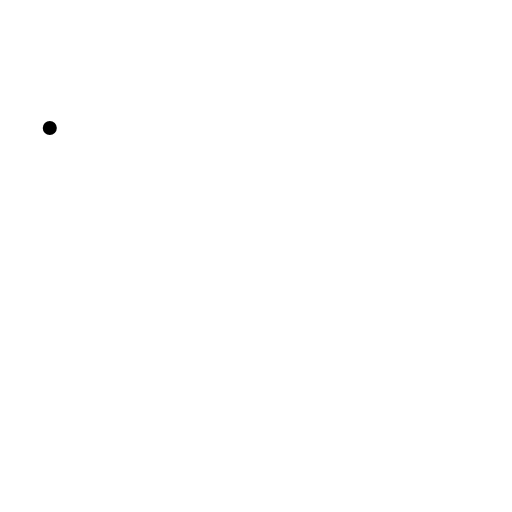
t = 0.00 s
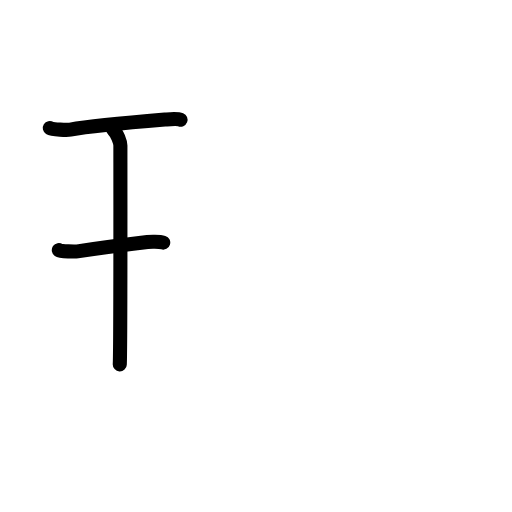
t = 2.40 s
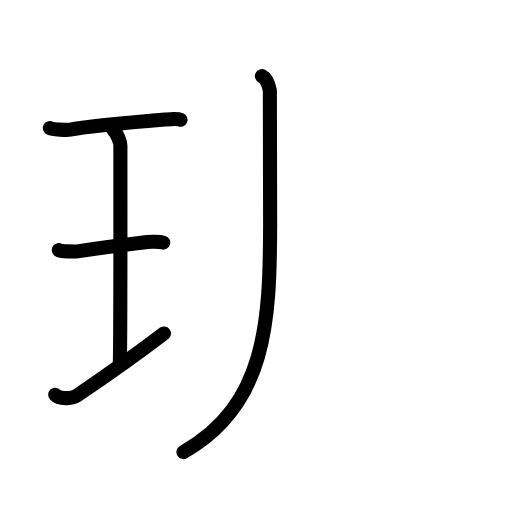
t = 4.80 s
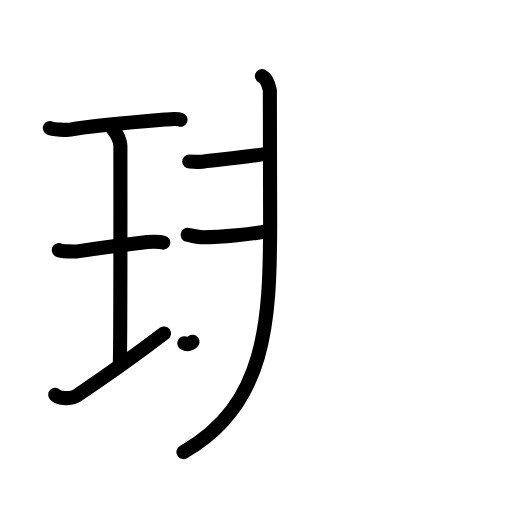
t = 7.20 s
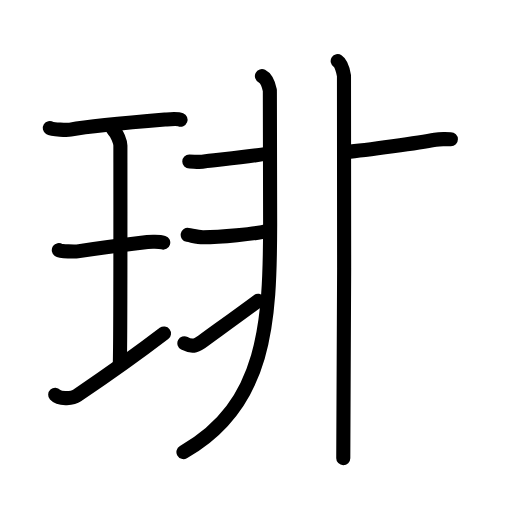
t = 9.60 s
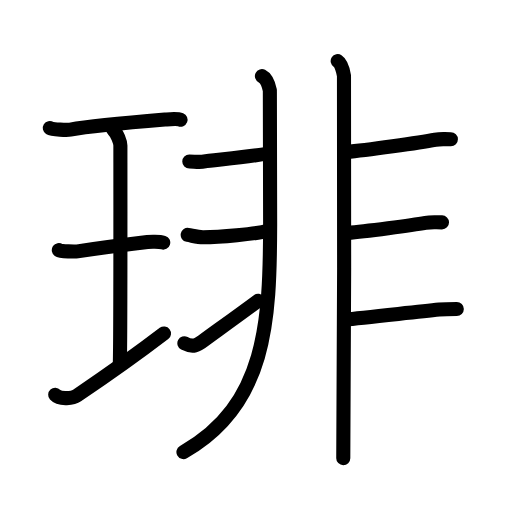
t = 12.00 s

The animated SVG that drew these frames (rendered in a browser with its animation timeline set to each time). Animation: 38 SMIL elements (animate=38); one cycle of 12.00 s.

<?xml version="1.0" encoding="UTF-8"?>
<!--
AniKanjiVG is licensed by CC-BY-SA Paul C. Sommerhoff (https://bitbucket.org/sommerhoff/anikanjivg).
AniKanjiVG uses KanjiVG which is licensed by CC-BY-SA Ulrich Apel (http://kanjivg.tagaini.net).
See also http://creativecommons.org/licenses/by-sa/3.0/
-->
<svg xmlns:kvg='http://kanjivg.tagaini.net' xmlns='http://www.w3.org/2000/svg' width='109' height='109' viewBox='0 0 109 109' style='fill:none;stroke:#000000;stroke-width:3;stroke-linecap:round;stroke-linejoin:round;' id="kvg:kanji_07432"><g id="kvg:07432" kvg:element="琲"><g id="kvg:07432-g1" kvg:element="王" kvg:original="玉" kvg:partial="true" kvg:position="left" kvg:radical="general"><path id="kvg:07432-s1" kvg:type="㇐" d="M10.6,27.25c0.59,0.37,3.78,0.45,4.37,0.34c2.77-0.5,13.5-1.59,20.14-2.14c0.91-0.07,2.58-0.26,3.33,0.04"><animate attributeName="d" begin="0.0s" dur="0.3333333333333333s" from="M10.6,27.25C10.6,27.25,10.6,27.25,10.6,27.25" to="M10.6,27.25c0.59,0.37,3.78,0.45,4.37,0.34" />
<animate attributeName="d" begin="0.3333333333333333s" dur="0.3333333333333333s" from="M10.6,27.25c0.59,0.37,3.78,0.45,4.37,0.34c0,0,0,0,0,0,0" to="M10.6,27.25c0.59,0.37,3.78,0.45,4.37,0.34c2.77-0.5,13.5-1.59,20.14-2.14" />
<animate attributeName="d" begin="0.6666666666666666s" dur="0.3333333333333333s" from="M10.6,27.25c0.59,0.37,3.78,0.45,4.37,0.34c2.77-0.5,13.5-1.59,20.14-2.14c0,0,0,0,0,0,0" to="M10.6,27.25c0.59,0.37,3.78,0.45,4.37,0.34c2.77-0.5,13.5-1.59,20.14-2.14c0.91-0.07,2.58-0.26,3.33,0.04" />
</path>
<path id="kvg:07432-s2" kvg:type="㇑a" d="M24.05,27.52c0.93,0.88,1.58,2.78,1.58,3.48c0,5.95,0.05,42.62-0.13,46.57"><animate attributeName="d" begin="1.0s" dur="0.5s" from="M24.05,27.52C24.05,27.52,24.05,27.52,24.05,27.52" to="M24.05,27.52c0.93,0.88,1.58,2.78,1.58,3.48" />
<animate attributeName="d" begin="1.5s" dur="0.5s" from="M24.05,27.52c0.93,0.88,1.58,2.78,1.58,3.48c0,0,0,0,0,0,0" to="M24.05,27.52c0.93,0.88,1.58,2.78,1.58,3.48c0,5.95,0.05,42.62-0.13,46.57" />
<animate attributeName="d" begin="0s" dur="1.0s" from="M-100,-100" to="M-100,-100" />
</path>
<path id="kvg:07432-s3" kvg:type="㇐" d="M12.52,53.24c0.44,0.3,3.52,0.34,3.97,0.27c2.57-0.39,11.33-1.57,14.89-2c0.55-0.07,2.55-0.12,3.37,0.14"><animate attributeName="d" begin="2.0s" dur="0.3333333333333333s" from="M12.52,53.24C12.52,53.24,12.52,53.24,12.52,53.24" to="M12.52,53.24c0.44,0.3,3.52,0.34,3.97,0.27" />
<animate attributeName="d" begin="2.3333333333333335s" dur="0.3333333333333333s" from="M12.52,53.24c0.44,0.3,3.52,0.34,3.97,0.27c0,0,0,0,0,0,0" to="M12.52,53.24c0.44,0.3,3.52,0.34,3.97,0.27c2.57-0.39,11.33-1.57,14.89-2" />
<animate attributeName="d" begin="2.6666666666666665s" dur="0.3333333333333333s" from="M12.52,53.24c0.44,0.3,3.52,0.34,3.97,0.27c2.57-0.39,11.33-1.57,14.89-2c0,0,0,0,0,0,0" to="M12.52,53.24c0.44,0.3,3.52,0.34,3.97,0.27c2.57-0.39,11.33-1.57,14.89-2c0.55-0.07,2.55-0.12,3.37,0.14" />
<animate attributeName="d" begin="0s" dur="2.0s" from="M-100,-100" to="M-100,-100" />
</path>
<path id="kvg:07432-s4" kvg:type="㇐" d="M11.75,84.03c1.08,1.18,3.89,0.7,4.65,0.18c4.83-3.26,11.15-7.59,18.51-13.22"><animate attributeName="d" begin="3.0s" dur="0.5s" from="M11.75,84.03C11.75,84.03,11.75,84.03,11.75,84.03" to="M11.75,84.03c1.08,1.18,3.89,0.7,4.65,0.18" />
<animate attributeName="d" begin="3.5s" dur="0.5s" from="M11.75,84.03c1.08,1.18,3.89,0.7,4.65,0.18c0,0,0,0,0,0,0" to="M11.75,84.03c1.08,1.18,3.89,0.7,4.65,0.18c4.83-3.26,11.15-7.59,18.51-13.22" />
<animate attributeName="d" begin="0s" dur="3.0s" from="M-100,-100" to="M-100,-100" />
</path>
</g>
<g id="kvg:07432-g2" kvg:element="非" kvg:position="right"><g id="kvg:07432-g3" kvg:position="left"><path id="kvg:07432-s5" kvg:type="㇒" d="M55.76,16.2c0.94,0.47,1.5,2.11,1.69,3.05c0.08,0.4,0.09,13.4,0.06,28.63c-0.04,20.47-0.77,38.36-18.46,48.36"><animate attributeName="d" begin="4.0s" dur="0.3333333333333333s" from="M55.76,16.2C55.76,16.2,55.76,16.2,55.76,16.2" to="M55.76,16.2c0.94,0.47,1.5,2.11,1.69,3.05" />
<animate attributeName="d" begin="4.333333333333333s" dur="0.3333333333333333s" from="M55.76,16.2c0.94,0.47,1.5,2.11,1.69,3.05c0,0,0,0,0,0,0" to="M55.76,16.2c0.94,0.47,1.5,2.11,1.69,3.05c0.08,0.4,0.09,13.4,0.06,28.63" />
<animate attributeName="d" begin="4.666666666666667s" dur="0.3333333333333333s" from="M55.76,16.2c0.94,0.47,1.5,2.11,1.69,3.05c0.08,0.4,0.09,13.4,0.06,28.63c0,0,0,0,0,0,0" to="M55.76,16.2c0.94,0.47,1.5,2.11,1.69,3.05c0.08,0.4,0.09,13.4,0.06,28.63c-0.04,20.47-0.77,38.36-18.46,48.36" />
<animate attributeName="d" begin="0s" dur="4.0s" from="M-100,-100" to="M-100,-100" />
</path>
<path id="kvg:07432-s6" kvg:type="㇐" d="M40.3,34.37c1.03,0,2.23,0.24,3.26,0c1.03-0.24,12.59-1.18,13.79-1.91"><animate attributeName="d" begin="5.0s" dur="0.5s" from="M40.3,34.37C40.3,34.37,40.3,34.37,40.3,34.37" to="M40.3,34.37c1.03,0,2.23,0.24,3.26,0" />
<animate attributeName="d" begin="5.5s" dur="0.5s" from="M40.3,34.37c1.03,0,2.23,0.24,3.26,0c0,0,0,0,0,0,0" to="M40.3,34.37c1.03,0,2.23,0.24,3.26,0c1.03-0.24,12.59-1.18,13.79-1.91" />
<animate attributeName="d" begin="0s" dur="5.0s" from="M-100,-100" to="M-100,-100" />
</path>
<path id="kvg:07432-s7" kvg:type="㇐" d="M39.96,50.01c1.29,0.24,2.2,0.5,3.26,0.5c3.53-0.01,11.08-0.67,13.82-1.39"><animate attributeName="d" begin="6.0s" dur="0.5s" from="M39.96,50.01C39.96,50.01,39.96,50.01,39.96,50.01" to="M39.96,50.01c1.29,0.24,2.2,0.5,3.26,0.5" />
<animate attributeName="d" begin="6.5s" dur="0.5s" from="M39.96,50.01c1.29,0.24,2.2,0.5,3.26,0.5c0,0,0,0,0,0,0" to="M39.96,50.01c1.29,0.24,2.2,0.5,3.26,0.5c3.53-0.01,11.08-0.67,13.82-1.39" />
<animate attributeName="d" begin="0s" dur="6.0s" from="M-100,-100" to="M-100,-100" />
</path>
<path id="kvg:07432-s8" kvg:type="㇐" d="M39.25,73.09c1.84,0.95,2.77,0.43,4.34-0.78c0.92-0.71,5.9-4.25,11.34-8.27"><animate attributeName="d" begin="7.0s" dur="0.5s" from="M39.25,73.09C39.25,73.09,39.25,73.09,39.25,73.09" to="M39.25,73.09c1.84,0.95,2.77,0.43,4.34-0.78" />
<animate attributeName="d" begin="7.5s" dur="0.5s" from="M39.25,73.09c1.84,0.95,2.77,0.43,4.34-0.78c0,0,0,0,0,0,0" to="M39.25,73.09c1.84,0.95,2.77,0.43,4.34-0.78c0.92-0.71,5.9-4.25,11.34-8.27" />
<animate attributeName="d" begin="0s" dur="7.0s" from="M-100,-100" to="M-100,-100" />
</path>
</g>
<g id="kvg:07432-g4" kvg:position="right"><path id="kvg:07432-s9" kvg:type="㇑" d="M71.89,13c0.75,0.48,1.19,2.17,1.34,3.13c0.15,0.96,0,75.39-0.15,81.4"><animate attributeName="d" begin="8.0s" dur="0.5s" from="M71.89,13C71.89,13,71.89,13,71.89,13" to="M71.89,13c0.75,0.48,1.19,2.17,1.34,3.13" />
<animate attributeName="d" begin="8.5s" dur="0.5s" from="M71.89,13c0.75,0.48,1.19,2.17,1.34,3.13c0,0,0,0,0,0,0" to="M71.89,13c0.75,0.48,1.19,2.17,1.34,3.13c0.15,0.96,0,75.39-0.15,81.4" />
<animate attributeName="d" begin="0s" dur="8.0s" from="M-100,-100" to="M-100,-100" />
</path>
<path id="kvg:07432-s10" kvg:type="㇐" d="M73.74,32.36c4.19-0.36,15.78-2.01,18.92-2.61c1.15-0.22,1.35-0.12,3.33-0.12"><animate attributeName="d" begin="9.0s" dur="0.5s" from="M73.74,32.36C73.74,32.36,73.74,32.36,73.74,32.36" to="M73.74,32.36c4.19-0.36,15.78-2.01,18.92-2.61" />
<animate attributeName="d" begin="9.5s" dur="0.5s" from="M73.74,32.36c4.19-0.36,15.78-2.01,18.92-2.61c0,0,0,0,0,0,0" to="M73.74,32.36c4.19-0.36,15.78-2.01,18.92-2.61c1.15-0.22,1.35-0.12,3.33-0.12" />
<animate attributeName="d" begin="0s" dur="9.0s" from="M-100,-100" to="M-100,-100" />
</path>
<path id="kvg:07432-s11" kvg:type="㇐" d="M74,49.57c3.63-0.29,13.86-1.65,16.58-2.13c0.99-0.18,1.8-0.1,3.52-0.1"><animate attributeName="d" begin="10.0s" dur="0.5s" from="M74,49.57C74,49.57,74,49.57,74,49.57" to="M74,49.57c3.63-0.29,13.86-1.65,16.58-2.13" />
<animate attributeName="d" begin="10.5s" dur="0.5s" from="M74,49.57c3.63-0.29,13.86-1.65,16.58-2.13c0,0,0,0,0,0,0" to="M74,49.57c3.63-0.29,13.86-1.65,16.58-2.13c0.99-0.18,1.8-0.1,3.52-0.1" />
<animate attributeName="d" begin="0s" dur="10.0s" from="M-100,-100" to="M-100,-100" />
</path>
<path id="kvg:07432-s12" kvg:type="㇐" d="M73.41,68.04c4.02-0.36,14.34-1.54,20.11-2.13c1.11-0.11,1.83-0.12,3.73-0.12"><animate attributeName="d" begin="11.0s" dur="0.5s" from="M73.41,68.04C73.41,68.04,73.41,68.04,73.41,68.04" to="M73.41,68.04c4.02-0.36,14.34-1.54,20.11-2.13" />
<animate attributeName="d" begin="11.5s" dur="0.5s" from="M73.41,68.04c4.02-0.36,14.34-1.54,20.11-2.13c0,0,0,0,0,0,0" to="M73.41,68.04c4.02-0.36,14.34-1.54,20.11-2.13c1.11-0.11,1.83-0.12,3.73-0.12" />
<animate attributeName="d" begin="0s" dur="11.0s" from="M-100,-100" to="M-100,-100" />
</path>
</g>
</g>
</g>
</svg>
